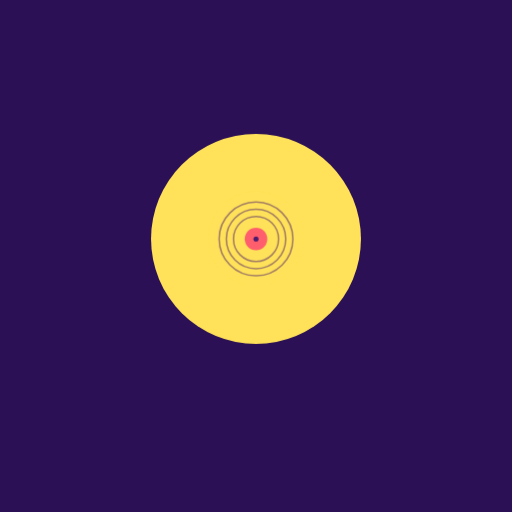
t = 0.00 s
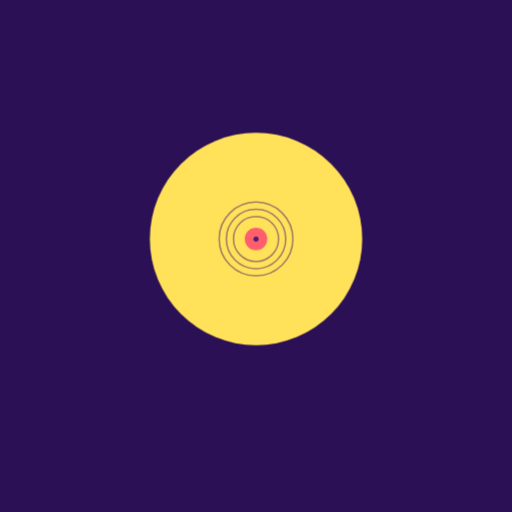
t = 1.50 s
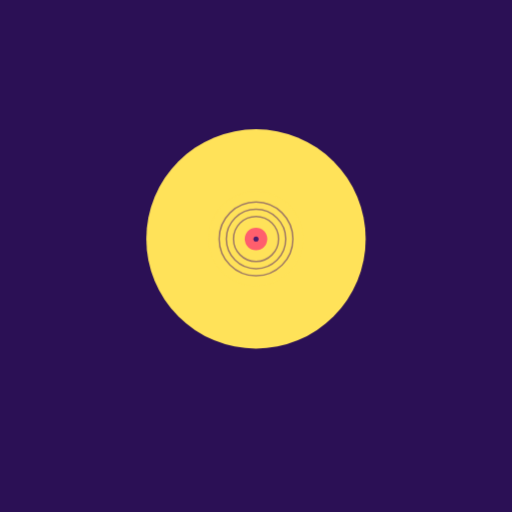
t = 3.00 s
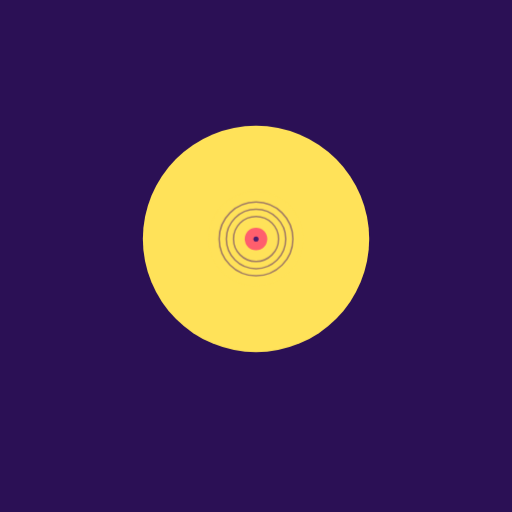
t = 4.50 s
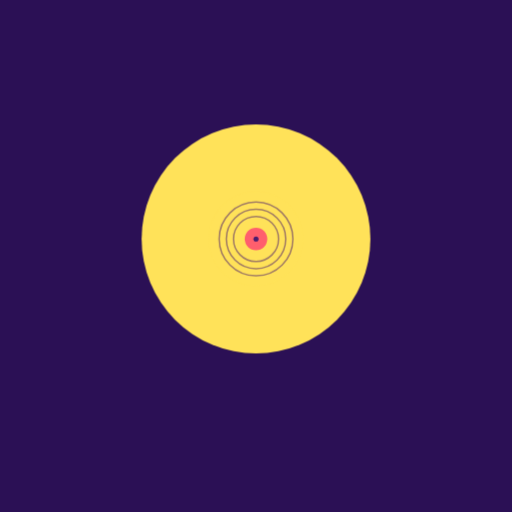
t = 6.00 s
t = 9.00 s: frame unchanged from t = 3.00 s, image omitted

The animated SVG that drew these frames (rendered in a browser with its animation timeline set to each time). Animation: 1 CSS @keyframes rule; frames cover the first 9.00 s, repeats indefinitely.

<?xml version="1.0" encoding="UTF-8"?>
<svg xmlns="http://www.w3.org/2000/svg" viewBox="0 0 120 120" data-name="469a446f0eb4-18009779075826996">
<style>
.c0{animation:k_latir 12s ease-in-out infinite}
@keyframes k_latir{0%,100%{transform:scale(1)}50%{transform:scale(1.09)}}
</style>
<rect width="120" height="120" fill="#2b1055"/>
<g id="capa-0-protagonista" transform="translate(60,56)" data-rol="protagonista" data-gesto="latir" data-ritmo="12s" data-figura="disco"><title>protagonista - disco</title><g class="c0"><g transform="scale(30)"><circle r=".82" fill="#ffe259"/></g></g></g>
<g id="capa-1-detalle" transform="translate(60,56)" data-rol="detalle" data-gesto="quieto" data-ritmo="4s" data-figura="vinilo"><title>detalle - vinilo</title><g class="c1"><g transform="scale(12)"><circle r=".92" fill="#ffe259"/><circle r="0.72" fill="none" stroke="#4a1c6e" stroke-width=".03" opacity=".5"/><circle r="0.58" fill="none" stroke="#4a1c6e" stroke-width=".03" opacity=".5"/><circle r="0.44" fill="none" stroke="#4a1c6e" stroke-width=".03" opacity=".5"/><circle r=".22" fill="#ff5f6d"/><circle r=".05" fill="#4a1c6e"/></g></g></g>
</svg>
